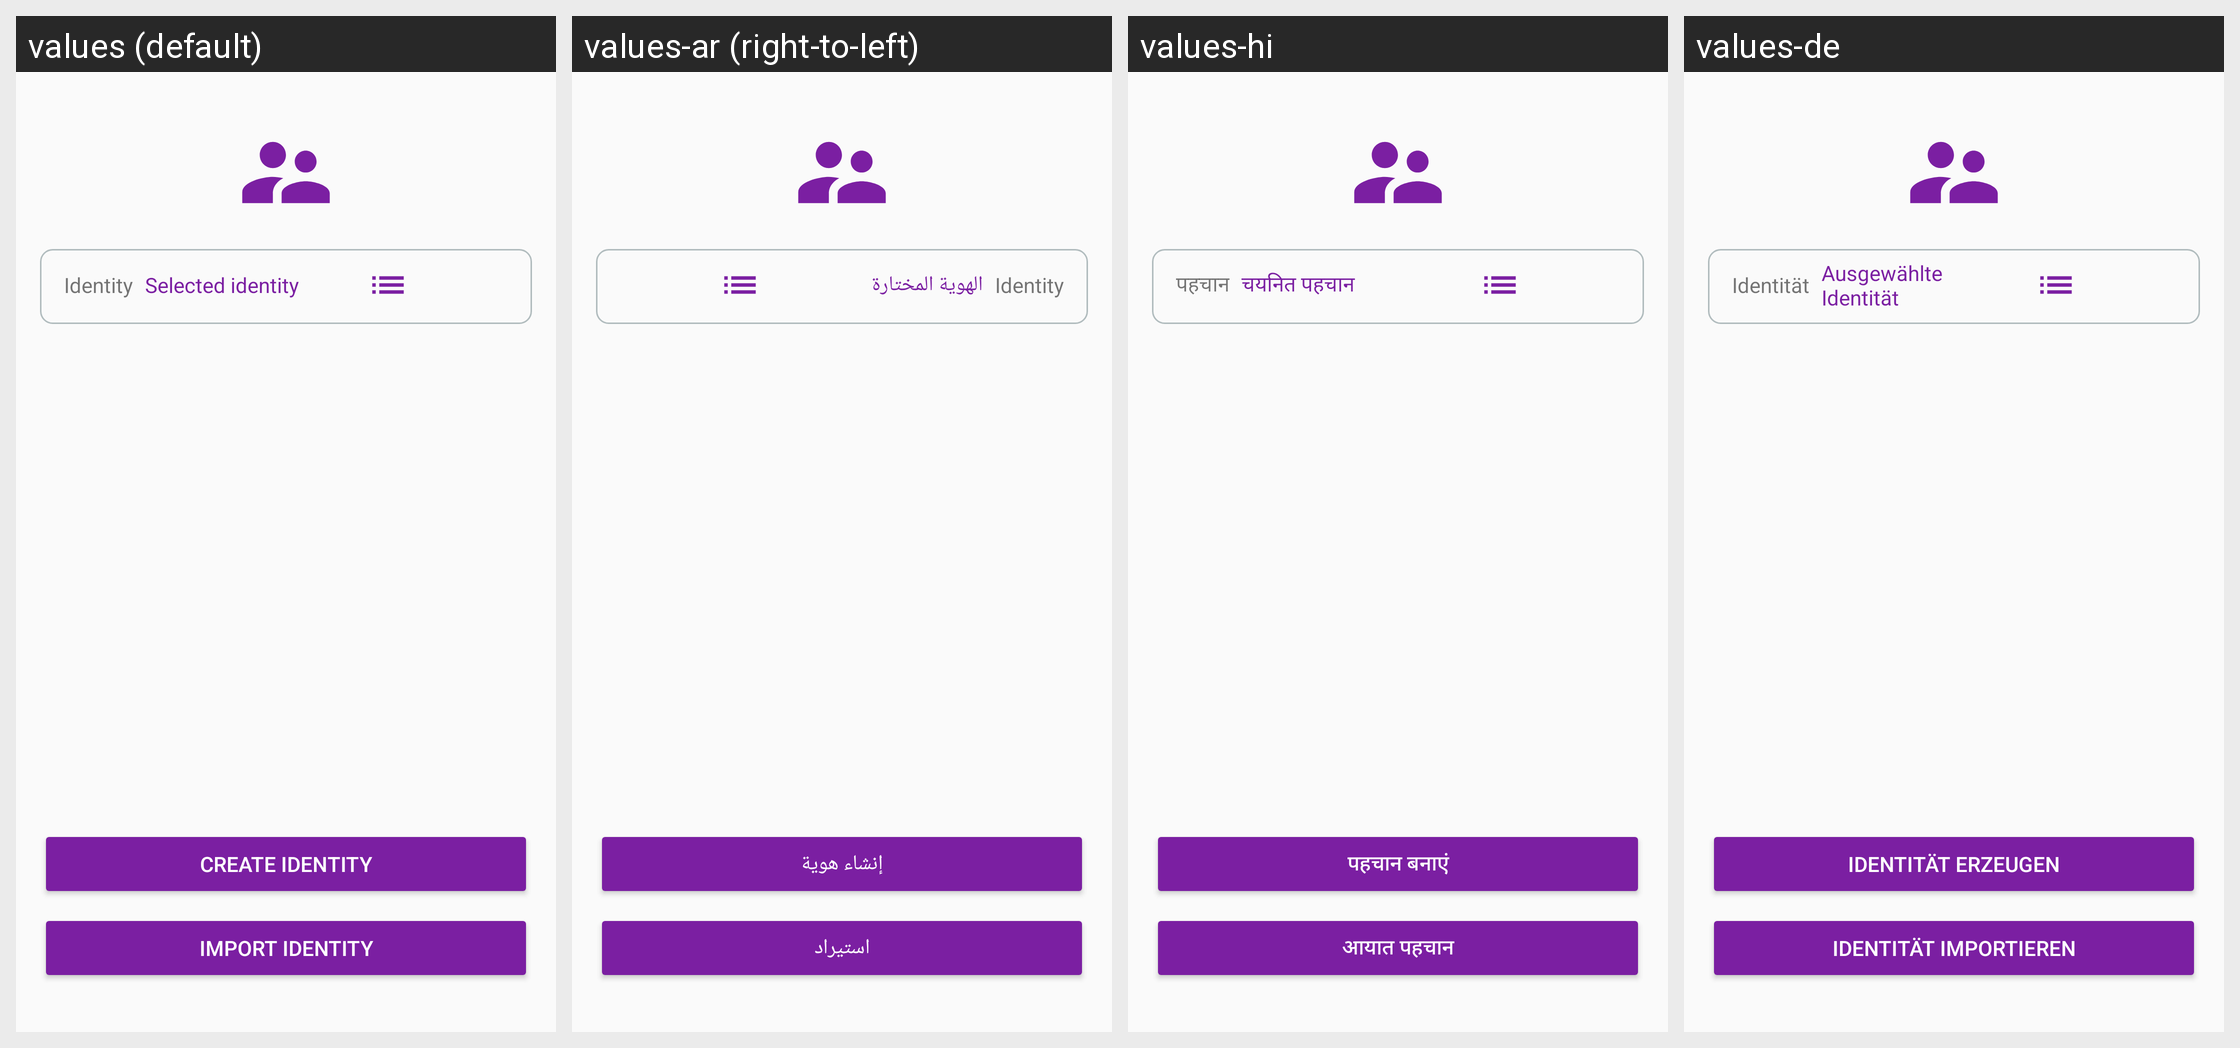

Here is an Android app screen in its default locale and in the app's own translations. Write out the translated-string differences for the strings that appear on this screen.
Android screen res/layout/activity_identity_management.xml rendered under 4 locales, left to right: values (default), values-ar (right-to-left), values-hi, values-de. Device: Nexus 5 (rendered at 1080×1920; each locale shown at half size, 540×960, under a caption strip naming it); theme AppTheme.
Other locales in the repository, not shown: values-ca, values-cs, values-es, values-fi, values-fr, values-he, values-hu, values-id, values-it, values-ja, values-ko, values-nl, values-no, values-pl, values-pt, values-ru, values-sl, values-sv, values-zh.
Strings drawn on this screen, with the default value and each locale's value (text and hints the layout hard-codes, and strings that could not be matched under every locale, appear in the picture but are not listed):

button_start_create_identity
  values: Create identity
  values-ar: إنشاء هوية
  values-hi: पहचान बनाएं
  values-de: Identität erzeugen

button_import_identity
  values: Import identity
  values-ar: استيراد
  values-hi: आयात पहचान
  values-de: Identität importieren

main_selected_identity
  values: Selected identity
  values-ar: الهوية المختارة
  values-hi: चयनित पहचान
  values-de: Ausgewählte Identität

identity
  values: Identity
  values-ar: Identity
  values-hi: पहचान
  values-de: Identität
